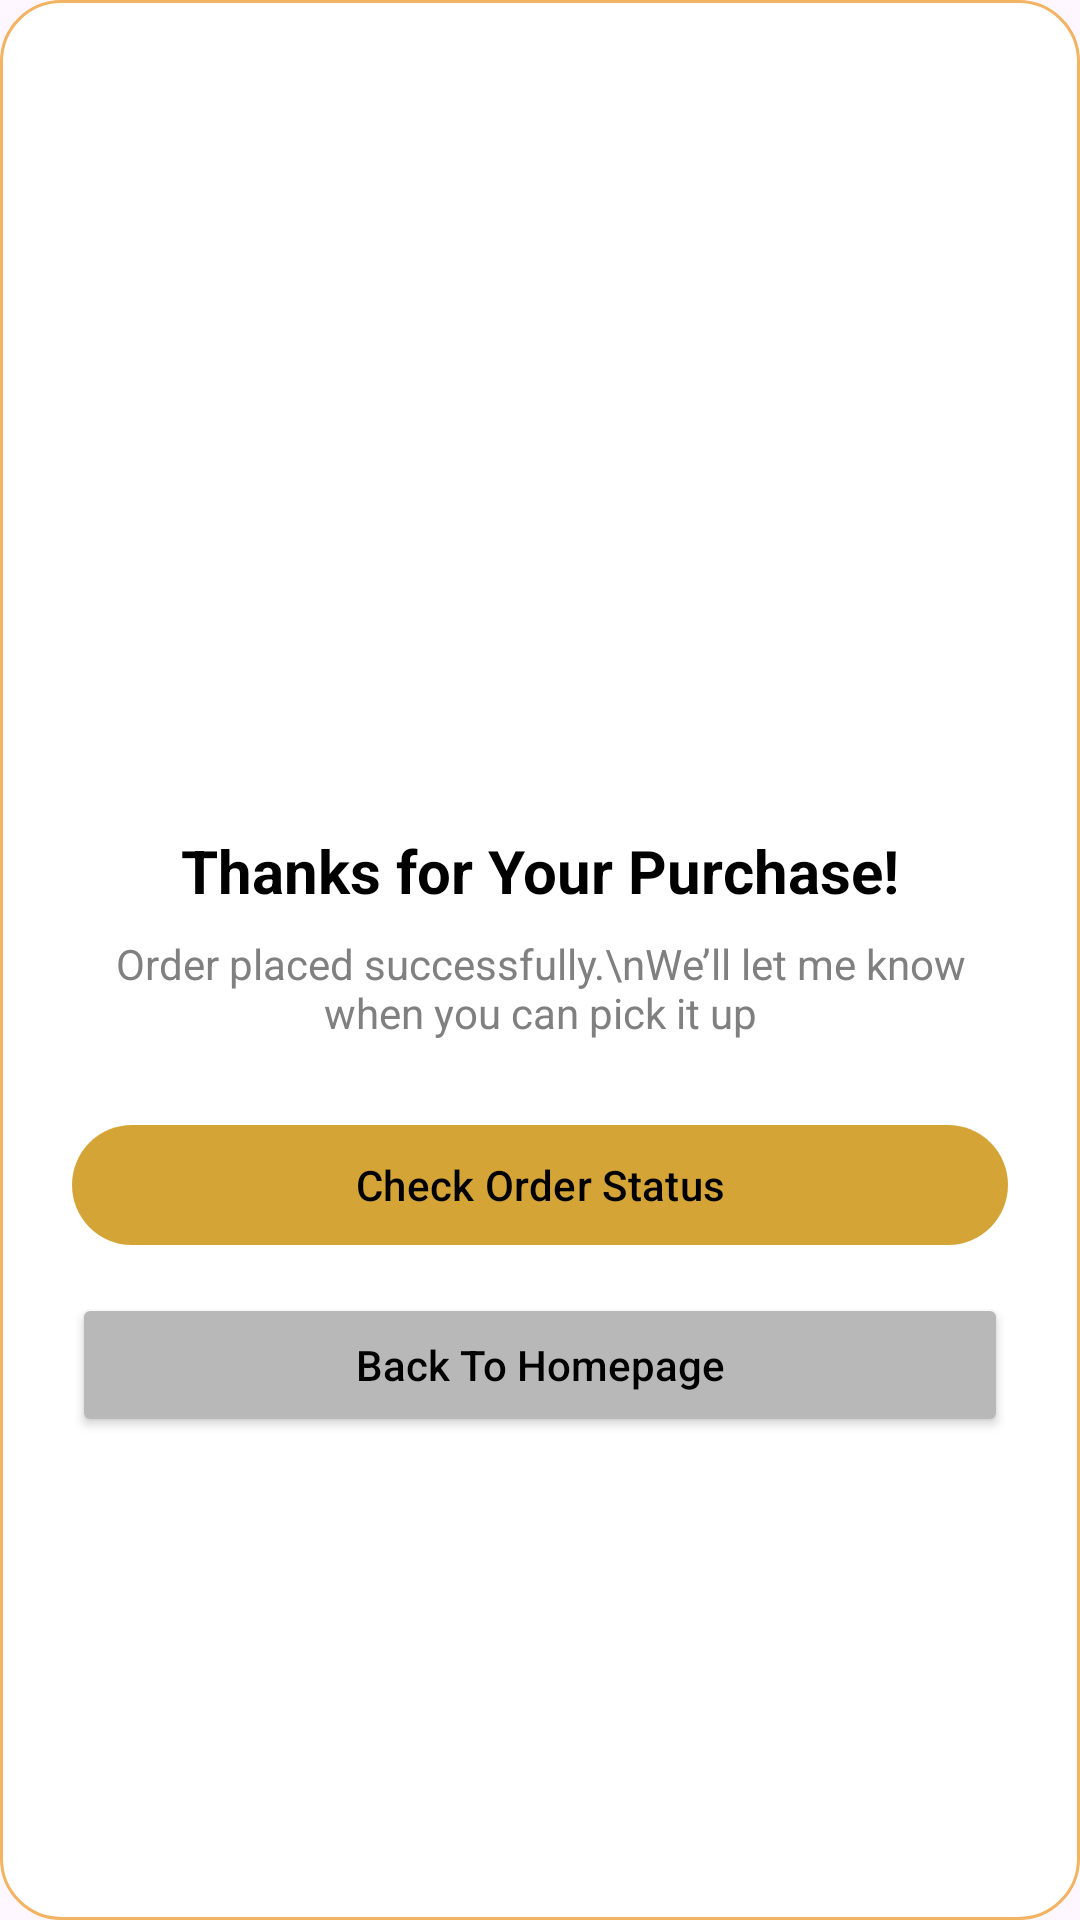

The Android layout XML behind this screen, and the referenced resources:
<!-- AndroidManifest.xml: application theme Theme.ChaofanAndShake -->
<!-- res/layout/order_success_dialog.xml -->
<?xml version="1.0" encoding="utf-8"?>
<LinearLayout xmlns:android="http://schemas.android.com/apk/res/android"
    android:layout_width="match_parent"
    android:layout_height="wrap_content"
    xmlns:app="http://schemas.android.com/apk/res-auto"
    android:background="@drawable/dialog_background"
    android:orientation="vertical"
    android:padding="24dp"
    android:gravity="center">

    
    <ImageView
        android:id="@+id/imageCheck"
        android:layout_width="100dp"
        android:layout_height="100dp"
        android:src="@drawable/ic_check_circle"
        android:contentDescription="Success Icon" />

    
    <TextView
        android:id="@+id/tvThankYou"
        android:layout_width="wrap_content"
        android:layout_height="wrap_content"
        android:text="Thanks for Your Purchase!"
        android:textStyle="bold"
        android:textSize="20sp"
        android:textColor="#000000"
        android:layout_marginTop="16dp" />

    
    <TextView
        android:id="@+id/tvOrderStatus"
        android:layout_width="wrap_content"
        android:layout_height="wrap_content"
        android:text="Order placed successfully.\nWe’ll let me know when you can pick it up"
        android:textColor="#808080"
        android:textSize="14sp"
        android:gravity="center"
        android:layout_marginTop="8dp" />

    
    <com.google.android.material.button.MaterialButton
        android:id="@+id/btnTrackOrder"
        android:layout_width="match_parent"
        android:layout_height="wrap_content"
        android:text="Check Order Status"
        android:textAllCaps="false"
        android:textColor="#000000"
        android:layout_marginTop="24dp"
        app:cornerRadius="20dp"
        app:backgroundTint="#D4A437" />

    
    <Button
        android:id="@+id/btnBackHome"
        android:layout_width="match_parent"
        android:layout_height="wrap_content"
        android:text="Back To Homepage"
        android:textAllCaps="false"
        android:backgroundTint="#B8B8B8"
        android:textColor="#000000"
        android:layout_marginTop="12dp" />

</LinearLayout>
<!-- resources referenced by this layout -->
<resources>
  <!-- drawable dialog_background (drawable) -->
  <shape xmlns:android="http://schemas.android.com/apk/res/android"
      android:shape="rectangle">
      <solid android:color="@color/white" />
      <corners android:radius="20dp" />
      <padding
          android:left="16dp"
          android:top="16dp"
          android:right="16dp"
          android:bottom="16dp" />
      <stroke android:color="@color/prim_login" android:width="1dp"/>
  </shape>
  <style name="Theme.ChaofanAndShake" parent="Base.Theme.ChaofanAndShake" />
  <color name="white">#FFFFFFFF</color>
  <color name="prim_login">#F2B362</color>
  <style name="Base.Theme.ChaofanAndShake" parent="Theme.Material3.Light.NoActionBar">
          
          <item name="colorPrimary">@color/prim_login</item>
          <item name="colorPrimaryVariant">@color/prim_login</item>
          <item name="colorSecondary">@color/secon_login</item>
          <item name="colorSecondaryVariant">@color/secon_login</item>
          <item name="android:statusBarColor">@color/prim_login</item>
          <item name="android:windowTranslucentStatus">true</item>
          <item name="android:textColorHint">@android:color/black</item>
          <item name="android:textColor">@android:color/black</item>
      </style>
  <color name="secon_login">#FF9800</color>
</resources>
